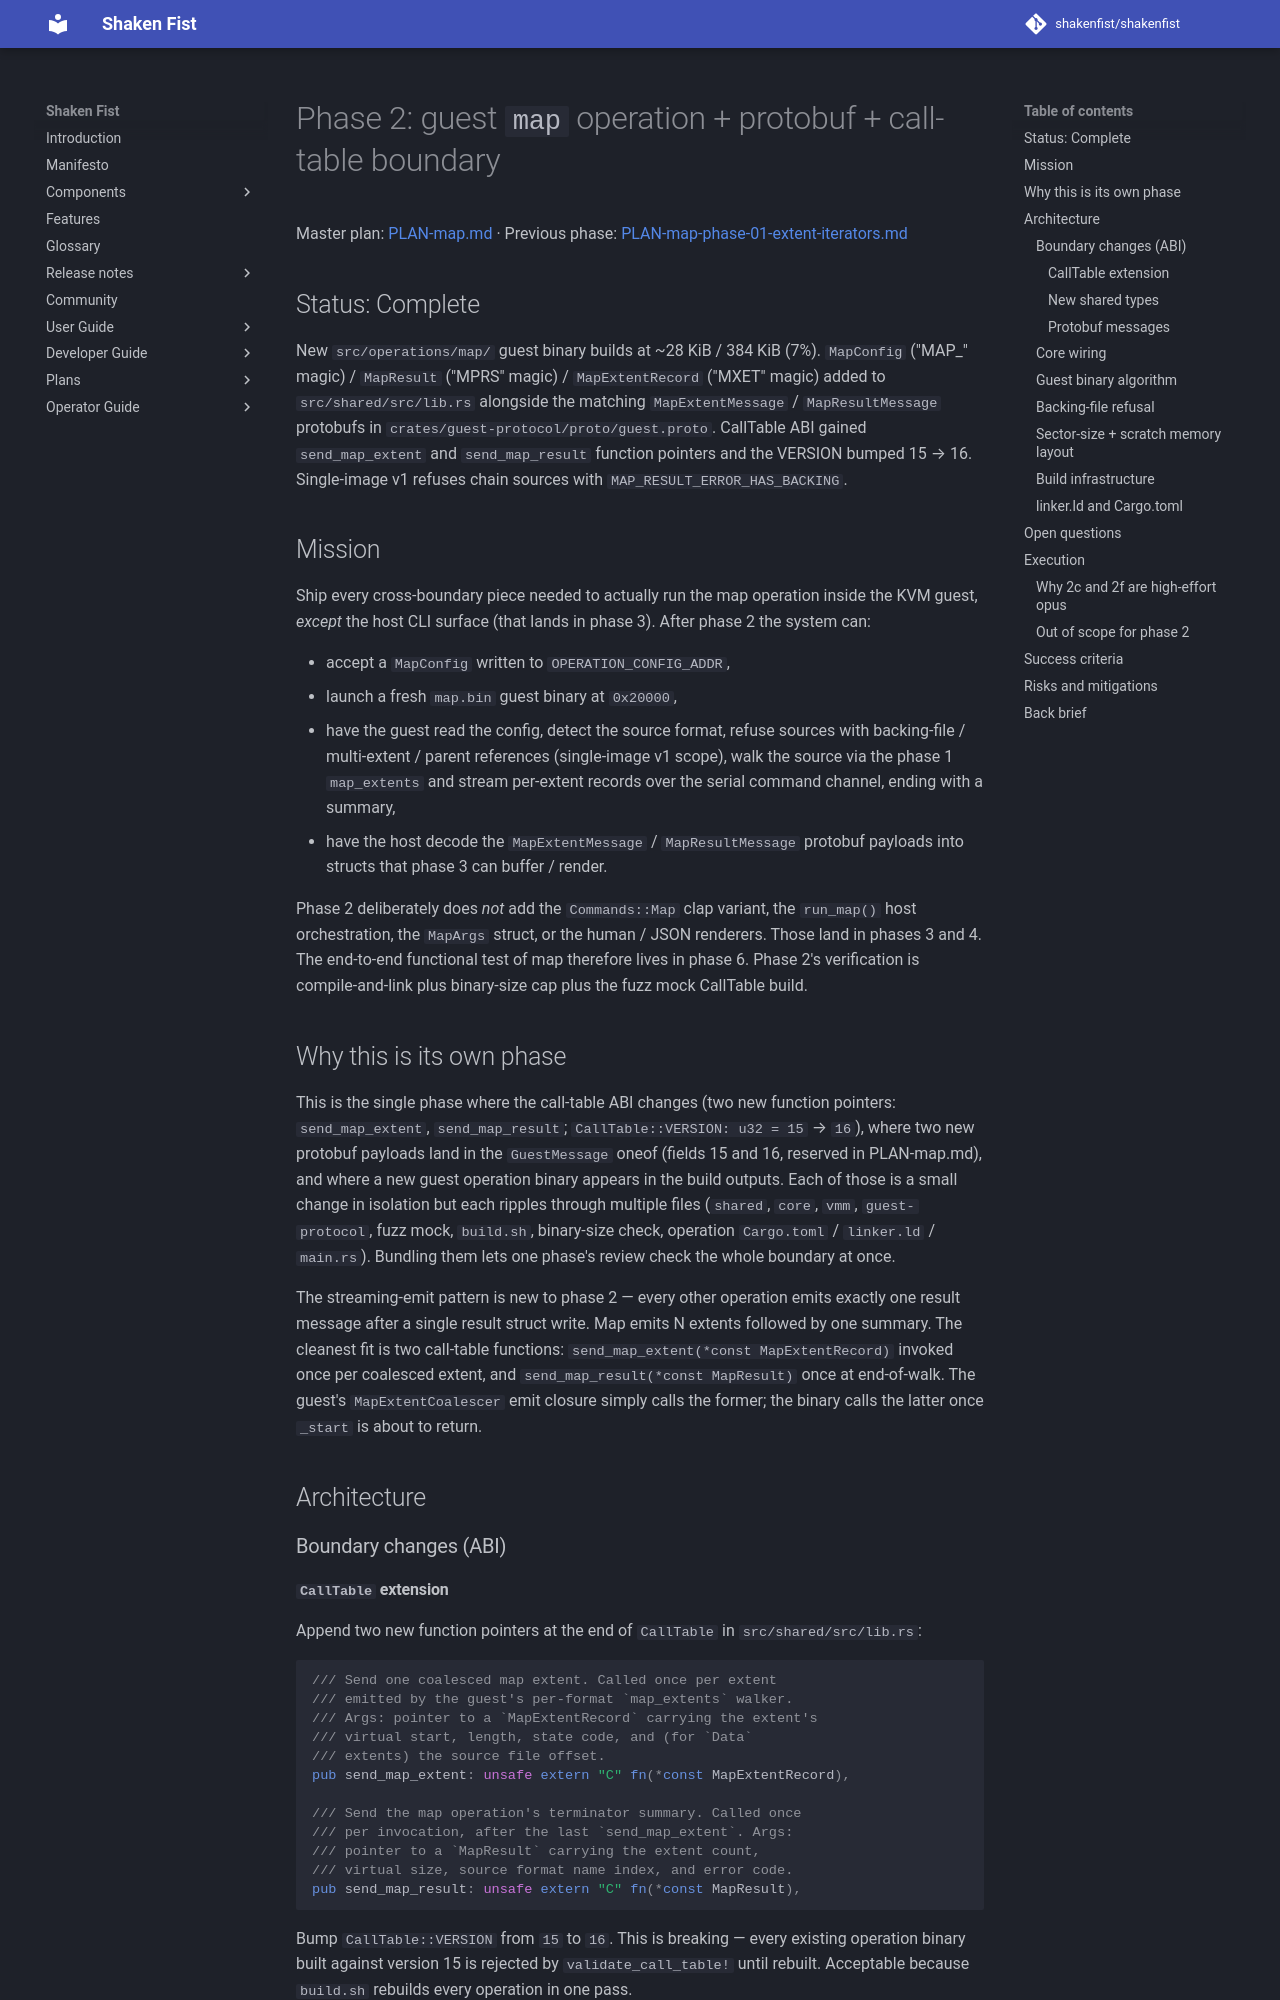

repository: shakenfist/shakenfist · page: components/instar/plans/PLAN-map-phase-02-guest-op/index.html · generator: mkdocs

# Phase 2: guest `map` operation + protobuf + call-table boundary

Master plan: [PLAN-map.md](/components/instar/plans/PLAN-map/) ·
Previous phase: [PLAN-map-phase-01-extent-iterators.md](/components/instar/plans/PLAN-map-phase-01-extent-iterators/)

## Status: Complete

New `src/operations/map/` guest binary builds at ~28 KiB / 384 KiB
(7%). `MapConfig` ("MAP_" magic) / `MapResult` ("MPRS" magic) /
`MapExtentRecord` ("MXET" magic) added to `src/shared/src/lib.rs`
alongside the matching `MapExtentMessage` / `MapResultMessage`
protobufs in `crates/guest-protocol/proto/guest.proto`. CallTable
ABI gained `send_map_extent` and `send_map_result` function
pointers and the VERSION bumped 15 → 16. Single-image v1 refuses
chain sources with `MAP_RESULT_ERROR_HAS_BACKING`.

## Mission

Ship every cross-boundary piece needed to actually run the
map operation inside the KVM guest, *except* the host CLI
surface (that lands in phase 3). After phase 2 the system
can:

- accept a `MapConfig` written to `OPERATION_CONFIG_ADDR`,
- launch a fresh `map.bin` guest binary at `0x20000`,
- have the guest read the config, detect the source format,
  refuse sources with backing-file / multi-extent / parent
  references (single-image v1 scope), walk the source via
  the phase 1 `map_extents` and stream per-extent records
  over the serial command channel, ending with a summary,
- have the host decode the `MapExtentMessage` /
  `MapResultMessage` protobuf payloads into structs that
  phase 3 can buffer / render.

Phase 2 deliberately does *not* add the `Commands::Map`
clap variant, the `run_map()` host orchestration, the
`MapArgs` struct, or the human / JSON renderers. Those land
in phases 3 and 4. The end-to-end functional test of map
therefore lives in phase 6. Phase 2's verification is
compile-and-link plus binary-size cap plus the fuzz mock
CallTable build.

## Why this is its own phase

This is the single phase where the call-table ABI changes
(two new function pointers: `send_map_extent`,
`send_map_result`; `CallTable::VERSION: u32 = 15` → `16`),
where two new protobuf payloads land in the `GuestMessage`
oneof (fields 15 and 16, reserved in PLAN-map.md), and where
a new guest operation binary appears in the build outputs.
Each of those is a small change in isolation but each ripples
through multiple files (`shared`, `core`, `vmm`,
`guest-protocol`, fuzz mock, `build.sh`, binary-size check,
operation `Cargo.toml` / `linker.ld` / `main.rs`). Bundling
them lets one phase's review check the whole boundary at
once.

The streaming-emit pattern is new to phase 2 — every other
operation emits exactly one result message after a single
result struct write. Map emits N extents followed by one
summary. The cleanest fit is two call-table functions:
`send_map_extent(*const MapExtentRecord)` invoked once per
coalesced extent, and `send_map_result(*const MapResult)`
once at end-of-walk. The guest's `MapExtentCoalescer` emit
closure simply calls the former; the binary calls the latter
once `_start` is about to return.

## Architecture

### Boundary changes (ABI)
